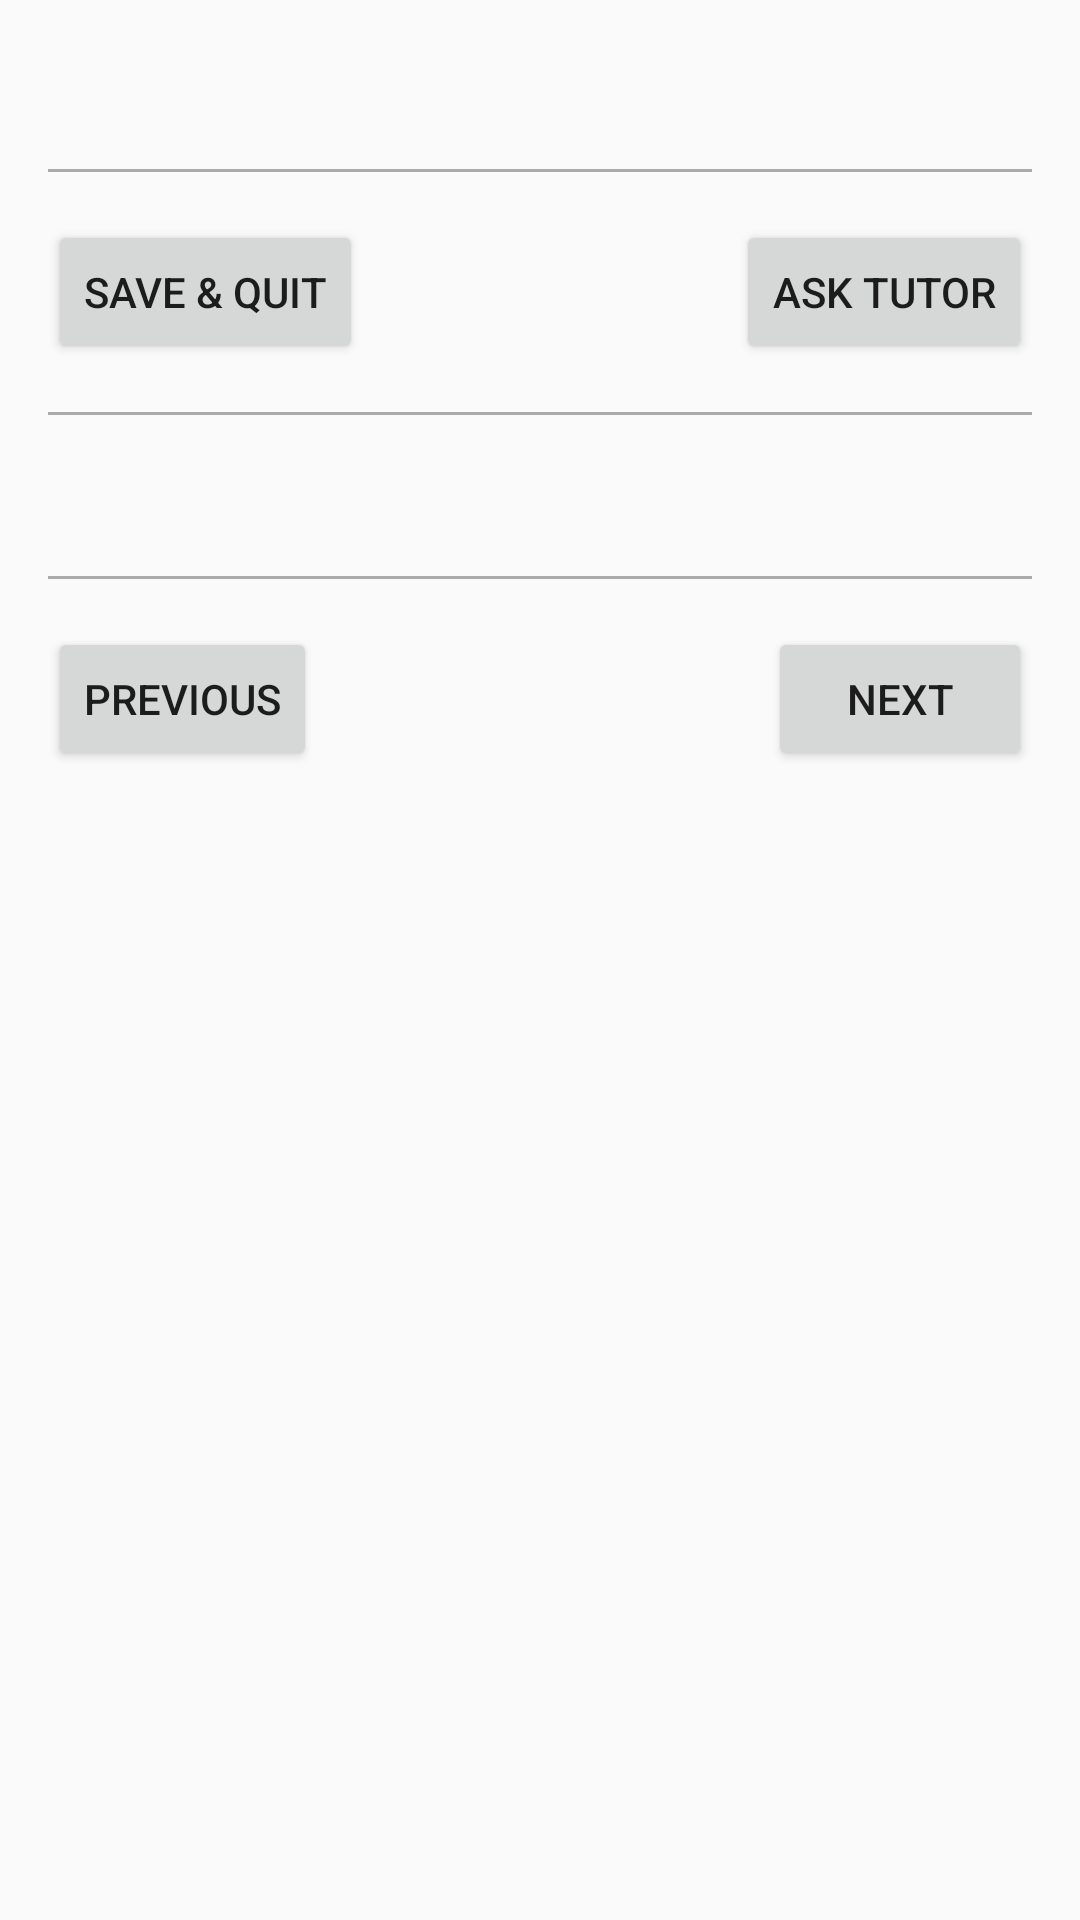

Produce the Android XML layout that renders to this screen, including the resource entries it uses.
<!-- AndroidManifest.xml: application theme AppTheme -->
<!-- res/layout/content_view_module.xml -->
<?xml version="1.0" encoding="utf-8"?>
<ScrollView xmlns:android="http://schemas.android.com/apk/res/android"
    xmlns:app="http://schemas.android.com/apk/res-auto"
    xmlns:tools="http://schemas.android.com/tools"
    android:layout_width="match_parent"
    android:layout_height="match_parent"
    app:layout_behavior="@string/appbar_scrolling_view_behavior"
    tools:context="zsoltpazmandy.tutorme.ViewModule"
    tools:showIn="@layout/activity_view_module">

    <LinearLayout
        android:id="@+id/view_module_linear_layout"
        android:layout_width="match_parent"
        android:layout_height="wrap_content"
        android:orientation="vertical"
        android:padding="@dimen/activity_horizontal_margin">

        <TextView
            android:id="@+id/view_module_slide_count_text"
            android:layout_width="match_parent"
            android:layout_height="wrap_content"
            android:textSize="@dimen/profile_setup_text_size"
            android:textStyle="bold" />

        <View
            android:layout_width="match_parent"
            android:layout_height="1dp"
            android:layout_marginBottom="@dimen/activity_vertical_margin"
            android:layout_marginTop="@dimen/activity_vertical_margin"
            android:background="@android:color/darker_gray" />

        <RelativeLayout
            android:layout_width="match_parent"
            android:layout_height="wrap_content">

            <Button
                android:id="@+id/view_module_quit_butt"
                android:layout_width="wrap_content"
                android:layout_height="wrap_content"
                android:layout_alignParentLeft="true"
                android:layout_alignParentStart="true"
                android:text="@string/view_module_save_amp_quit" />

            <Button
                android:id="@+id/view_module_message_tutor_butt"
                android:layout_width="wrap_content"
                android:layout_height="wrap_content"
                android:layout_alignParentEnd="true"
                android:layout_alignParentRight="true"
                android:text="@string/view_module_ask_tutor_butt" />
        </RelativeLayout>

        <View
            android:layout_width="match_parent"
            android:layout_height="1dp"
            android:layout_marginBottom="@dimen/activity_vertical_margin"
            android:layout_marginTop="@dimen/activity_vertical_margin"
            android:background="@android:color/darker_gray" />

        <TextView
            android:id="@+id/view_module_slide_text_view"
            android:layout_width="match_parent"
            android:layout_height="wrap_content"
            android:textSize="16sp" />

        <View
            android:layout_width="match_parent"
            android:layout_height="1dp"
            android:layout_marginBottom="@dimen/activity_vertical_margin"
            android:layout_marginTop="@dimen/activity_vertical_margin"
            android:background="@android:color/darker_gray" />

        <RelativeLayout
            android:layout_width="match_parent"
            android:layout_height="wrap_content">


            <Button
                android:id="@+id/view_module_prev_butt"
                android:layout_width="wrap_content"
                android:layout_height="wrap_content"
                android:layout_alignParentLeft="true"
                android:layout_alignParentStart="true"
                android:text="@string/view_module_prev_butt" />


            <Button
                android:id="@+id/view_module_next_butt"
                android:layout_width="wrap_content"
                android:layout_height="wrap_content"
                android:layout_alignParentEnd="true"
                android:layout_alignParentRight="true"
                android:text="@string/view_module_next_butt" />


        </RelativeLayout>
    </LinearLayout>

</ScrollView>
<!-- res/layout/activity_view_module.xml (included above) -->
<?xml version="1.0" encoding="utf-8"?>
<android.support.design.widget.CoordinatorLayout xmlns:android="http://schemas.android.com/apk/res/android"
    xmlns:app="http://schemas.android.com/apk/res-auto"
    xmlns:tools="http://schemas.android.com/tools"
    android:layout_width="match_parent"
    android:layout_height="match_parent"
    android:fitsSystemWindows="true"
    tools:context="zsoltpazmandy.tutorme.ViewModule">

    <android.support.design.widget.AppBarLayout
        android:layout_width="match_parent"
        android:layout_height="wrap_content"
        android:theme="@style/AppTheme.AppBarOverlay">

        <android.support.v7.widget.Toolbar
            android:id="@+id/toolbar"
            android:layout_width="match_parent"
            android:layout_height="?attr/actionBarSize"
            android:background="?attr/colorPrimary"
            app:popupTheme="@style/AppTheme.PopupOverlay" />

    </android.support.design.widget.AppBarLayout>

    <include layout="@layout/content_view_module" />

</android.support.design.widget.CoordinatorLayout>
<!-- resources referenced by this layout -->
<resources>
  <dimen name="activity_horizontal_margin">16dp</dimen>
  <dimen name="activity_vertical_margin">16dp</dimen>
  <dimen name="profile_setup_text_size">18sp</dimen>
  <string name="view_module_ask_tutor_butt">Ask tutor</string>
  <string name="view_module_next_butt">Next</string>
  <string name="view_module_prev_butt">Previous</string>
  <string name="view_module_save_amp_quit">Save &amp; Quit</string>
  <style name="AppTheme.AppBarOverlay" parent="ThemeOverlay.AppCompat.Dark.ActionBar" />
  <style name="AppTheme.PopupOverlay" parent="ThemeOverlay.AppCompat.Light" />
  <style name="AppTheme" parent="Theme.AppCompat.Light.NoActionBar">
          
          <item name="colorPrimary">@color/colorPrimary</item>
          <item name="colorPrimaryDark">@color/colorPrimaryDark</item>
          <item name="colorAccent">@color/colorAccent</item>
      </style>
  <color name="colorPrimary">#3f51b5</color>
  <color name="colorPrimaryDark">#303F9F</color>
  <color name="colorAccent">#FF4081</color>
</resources>
